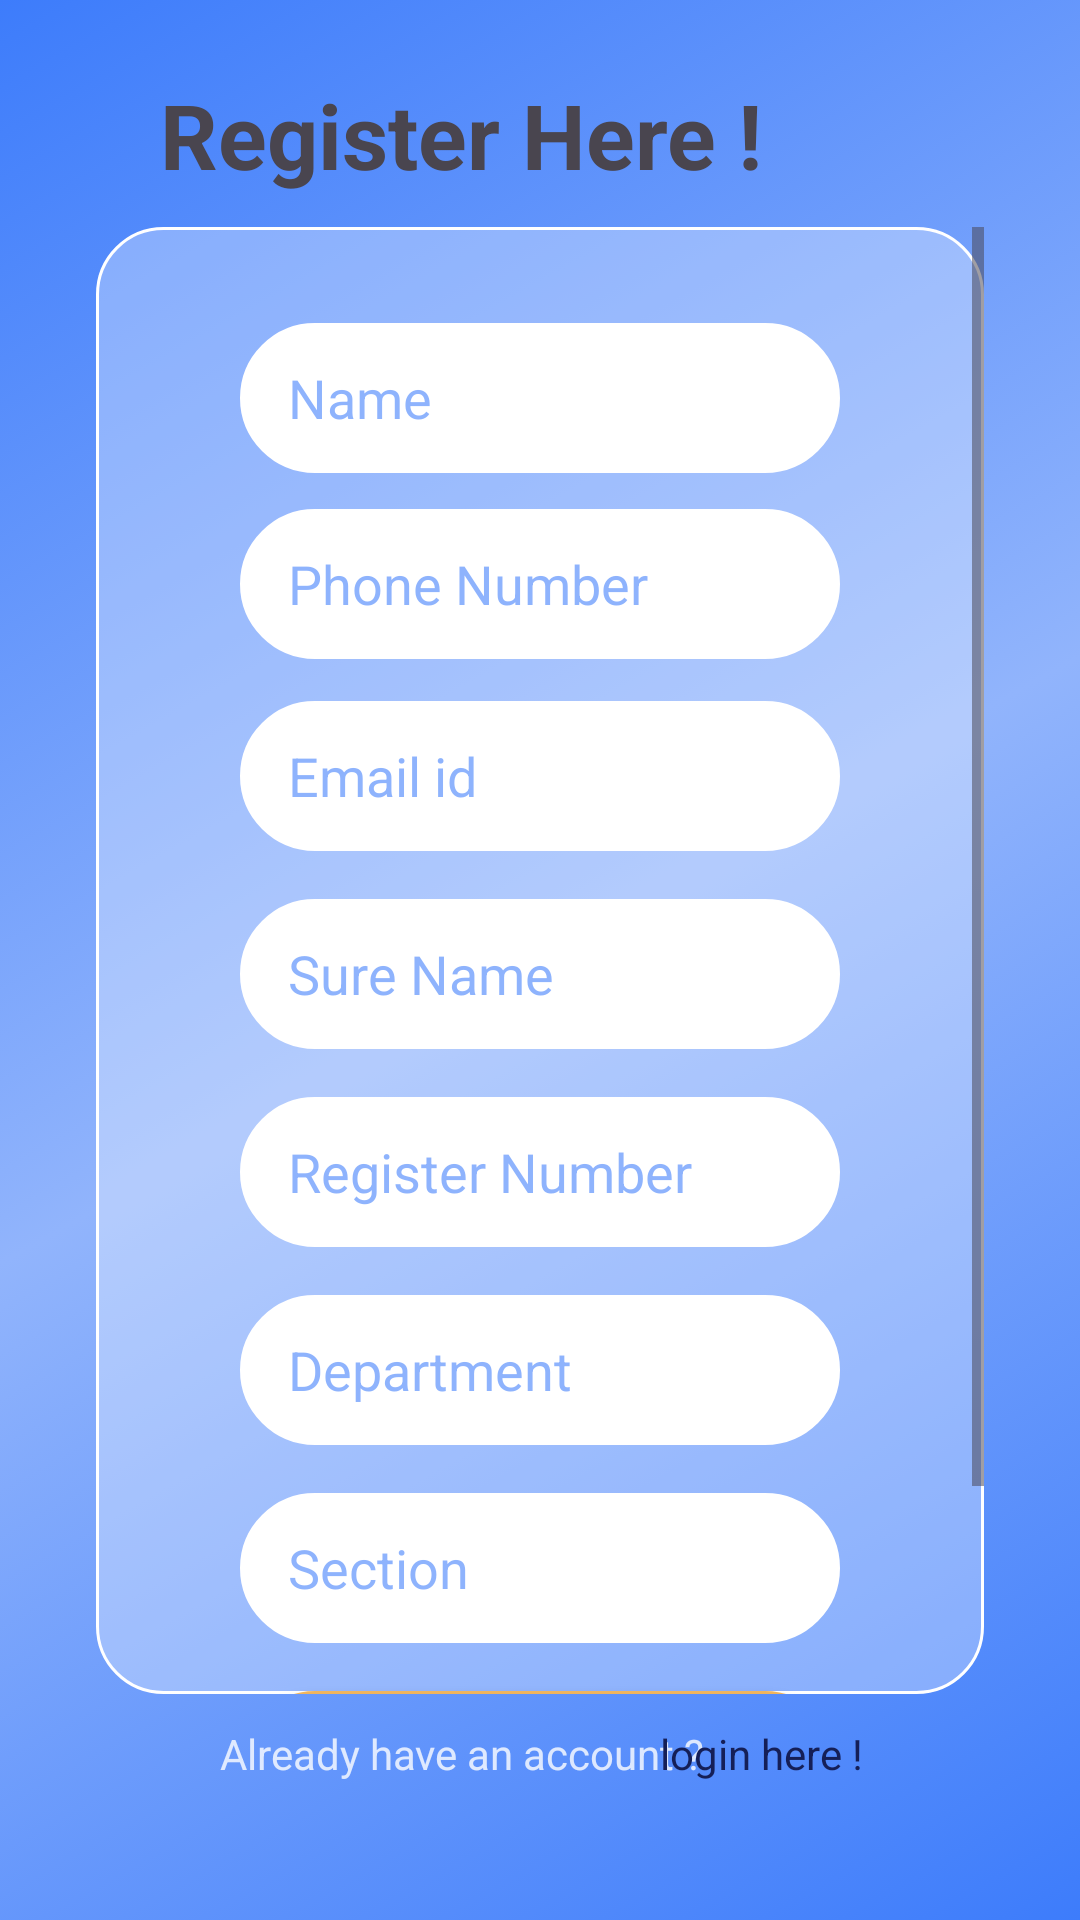

Write the Android layout XML for this screen, with the resource values it uses.
<!-- AndroidManifest.xml: application theme Theme.StudentDatabaseSystem -->
<!-- res/layout/activity_register.xml -->
<?xml version="1.0" encoding="utf-8"?>
<androidx.constraintlayout.widget.ConstraintLayout xmlns:android="http://schemas.android.com/apk/res/android"
    xmlns:app="http://schemas.android.com/apk/res-auto"
    xmlns:tools="http://schemas.android.com/tools"
    android:layout_width="match_parent"
    android:layout_height="match_parent"
    android:background="@drawable/login_background"
    tools:context=".ProfileActivity">


    <TextView
        android:id="@+id/textView3"
        android:layout_width="281dp"
        android:layout_height="42dp"
        android:text="Register Here !"
        android:textSize="30dp"
        android:textStyle="bold"
        app:layout_constraintBottom_toTopOf="@+id/linearLayout1"
        app:layout_constraintEnd_toEndOf="parent"
        app:layout_constraintHorizontal_bias="0.676"
        app:layout_constraintStart_toStartOf="parent"
        app:layout_constraintTop_toTopOf="parent"
        app:layout_constraintVertical_bias="0.733" />

    <RelativeLayout
        android:id="@+id/linearLayout1"
        android:layout_width="match_parent"
        android:layout_height="wrap_content"
        android:layout_marginStart="32dp"
        android:layout_marginEnd="32dp"
        android:background="@drawable/white_background"
        android:orientation="vertical"
        app:layout_constraintBottom_toBottomOf="parent"
        app:layout_constraintEnd_toEndOf="parent"
        app:layout_constraintHorizontal_bias="0.0"
        app:layout_constraintStart_toStartOf="parent"
        app:layout_constraintTop_toTopOf="parent">


        <ScrollView
            android:layout_width="337dp"
            android:layout_height="489dp">

            <LinearLayout
                android:id="@+id/linearLayout"
                android:layout_width="match_parent"
                android:layout_height="wrap_content"
                android:layout_marginStart="32dp"
                android:layout_marginEnd="32dp"
                android:orientation="vertical"
                app:layout_constraintBottom_toBottomOf="parent"
                app:layout_constraintEnd_toEndOf="parent"
                app:layout_constraintHorizontal_bias="0.0"
                app:layout_constraintStart_toStartOf="parent"
                app:layout_constraintTop_toTopOf="parent">


                <EditText
                    android:id="@+id/name_reg"
                    android:layout_width="match_parent"
                    android:layout_height="50dp"
                    android:layout_marginStart="16dp"
                    android:layout_marginTop="32dp"
                    android:layout_marginEnd="16dp"
                    android:background="@drawable/edit_text_white"
                    android:ems="10"
                    android:hint="Name"
                    android:inputType="textPersonName"
                    android:paddingStart="16dp"
                    android:textColor="#3678FB"
                    android:textColorHint="#8F3678FB"
                    android:textSize="18sp" />

                <EditText
                    android:id="@+id/phone_num"
                    android:layout_width="match_parent"
                    android:layout_height="50dp"
                    android:layout_marginStart="16dp"
                    android:layout_marginTop="12dp"
                    android:layout_marginEnd="16dp"
                    android:background="@drawable/edit_text_white"
                    android:ems="10"
                    android:hint="Phone Number"
                    android:inputType="phone"
                    android:paddingStart="16dp"
                    android:textColor="#3678FB"
                    android:textColorHint="#8F3678FB"
                    android:textSize="18sp" />

                <EditText
                    android:id="@+id/editText_email_reg"
                    android:layout_width="match_parent"
                    android:layout_height="50dp"
                    android:layout_marginStart="16dp"
                    android:layout_marginTop="14dp"
                    android:layout_marginEnd="16dp"
                    android:layout_marginBottom="8dp"
                    android:background="@drawable/edit_text_white"
                    android:ems="10"
                    android:hint="Email id"
                    android:inputType="textEmailAddress"
                    android:paddingStart="16dp"
                    android:textColor="#3678FB"
                    android:textColorHint="#8F3678FB"
                    android:textSize="18sp" />

                <EditText
                    android:id="@+id/editText_username_reg"
                    android:layout_width="match_parent"
                    android:layout_height="50dp"
                    android:layout_marginStart="16dp"
                    android:layout_marginTop="8dp"
                    android:layout_marginEnd="16dp"
                    android:layout_marginBottom="8dp"
                    android:background="@drawable/edit_text_white"
                    android:ems="10"
                    android:hint="Sure Name"
                    android:inputType="text"
                    android:paddingStart="16dp"
                    android:textColor="#3678FB"
                    android:textColorHint="#8F3678FB"
                    android:textSize="18sp" />

                <EditText
                    android:id="@+id/editText_Reg_number_reg_re"
                    android:layout_width="match_parent"
                    android:layout_height="50dp"
                    android:layout_marginStart="16dp"
                    android:layout_marginTop="8dp"
                    android:layout_marginEnd="16dp"
                    android:layout_marginBottom="8dp"
                    android:background="@drawable/edit_text_white"
                    android:ems="10"
                    android:hint="Register Number"
                    android:inputType="numberPassword"
                    android:paddingStart="16dp"
                    android:textColor="#3678FB"
                    android:textColorHint="#8F3678FB"
                    android:textSize="18sp" />

                <EditText
                    android:id="@+id/editText_department"
                    android:layout_width="match_parent"
                    android:layout_height="50dp"
                    android:layout_marginStart="16dp"
                    android:layout_marginTop="8dp"
                    android:layout_marginEnd="16dp"
                    android:layout_marginBottom="8dp"
                    android:background="@drawable/edit_text_white"
                    android:ems="10"
                    android:hint="Department"
                    android:inputType="text"
                    android:paddingStart="16dp"
                    android:textColor="#3678FB"
                    android:textColorHint="#8F3678FB"
                    android:textSize="18sp" />

                <EditText
                    android:id="@+id/editText_section"
                    android:layout_width="match_parent"
                    android:layout_height="50dp"
                    android:layout_marginStart="16dp"
                    android:layout_marginTop="8dp"
                    android:layout_marginEnd="16dp"
                    android:layout_marginBottom="8dp"
                    android:background="@drawable/edit_text_white"
                    android:ems="10"
                    android:hint="Section"
                    android:inputType="text"
                    android:paddingStart="16dp"
                    android:textColor="#3678FB"
                    android:textColorHint="#8F3678FB"
                    android:textSize="18sp" />


                <Button
                    android:id="@+id/button_proceed_reg"
                    style="@android:style/Widget.Button"
                    android:layout_width="match_parent"
                    android:layout_height="50dp"
                    android:layout_marginStart="16dp"
                    android:layout_marginTop="8dp"
                    android:layout_marginEnd="16dp"
                    android:layout_marginBottom="32dp"
                    android:background="@drawable/orange_background_button"
                    android:text="PROCEED"
                    android:textColor="#ffffff"
                    android:textSize="20sp"
                    android:textStyle="bold" />

            </LinearLayout>


        </ScrollView>



    </RelativeLayout>


    <TextView
        android:id="@+id/textView2"
        android:layout_width="wrap_content"
        android:layout_height="wrap_content"
        android:layout_marginBottom="36dp"
        android:text=" Already have an account ? "
        android:textColor="#CBFFFFFF"
        app:layout_constraintBottom_toBottomOf="parent"
        app:layout_constraintEnd_toEndOf="parent"
        app:layout_constraintHorizontal_bias="0.365"
        app:layout_constraintStart_toStartOf="parent"
        app:layout_constraintTop_toBottomOf="@+id/linearLayout1" />

    <TextView
        android:id="@+id/login_here"
        android:layout_width="wrap_content"
        android:layout_height="wrap_content"
        android:layout_marginBottom="36dp"
        android:text="login here ! "
        android:textColor="#151F57"
        app:layout_constraintBottom_toBottomOf="parent"
        app:layout_constraintEnd_toEndOf="parent"
        app:layout_constraintHorizontal_bias="0.761"
        app:layout_constraintStart_toStartOf="parent"
        app:layout_constraintTop_toBottomOf="@+id/linearLayout1" />


</androidx.constraintlayout.widget.ConstraintLayout>
<!-- resources referenced by this layout -->
<resources>
  <!-- drawable edit_text_white (drawable) -->
  <?xml version="1.0" encoding="utf-8"?>
  <selector xmlns:android="http://schemas.android.com/apk/res/android">
      <item>
  
          <shape android:shape="rectangle">
  
              <corners android:radius="58dp"/>
              <solid android:color="#ffffff"/>
              <stroke android:color="#ffffff" android:width="1dp"/>
  
  
          </shape>
  
      </item>
  </selector>
  <!-- drawable login_background (drawable) -->
  <?xml version="1.0" encoding="utf-8"?>
  <selector xmlns:android="http://schemas.android.com/apk/res/android">
      <item>
          <shape android:shape="rectangle">
  
              <gradient android:startColor="#3D7CFB" android:endColor="#3D7CFB" android:centerColor="#91B4FC" android:angle="135"/>
  
  
          </shape>
  
      </item>
  
  </selector>
  <!-- drawable orange_background_button (drawable) -->
  <?xml version="1.0" encoding="utf-8"?>
  <selector xmlns:android="http://schemas.android.com/apk/res/android">
      <item >
  
          <shape android:shape="rectangle">
  
              <solid android:color="#C6EDA233"/>
              <corners android:radius="50dp"/>
  
          </shape>
  
      </item>
  
  </selector>
  <!-- drawable white_background (drawable) -->
  <?xml version="1.0" encoding="utf-8"?>
  <selector xmlns:android="http://schemas.android.com/apk/res/android">
      <item >
          <shape android:shape="rectangle" >
  
              <solid android:color="#4FFFFFFF"/>
              <stroke android:color="#ffffff" android:width="1dp"/>
              <corners android:radius="22dp"/>
  
          </shape>
  
      </item>
  
  </selector>
  <style name="Theme.StudentDatabaseSystem" parent="Base.Theme.StudentDatabaseSystem" />
  <style name="Base.Theme.StudentDatabaseSystem" parent="Theme.Material3.DayNight.NoActionBar">
          
          
      </style>
</resources>
